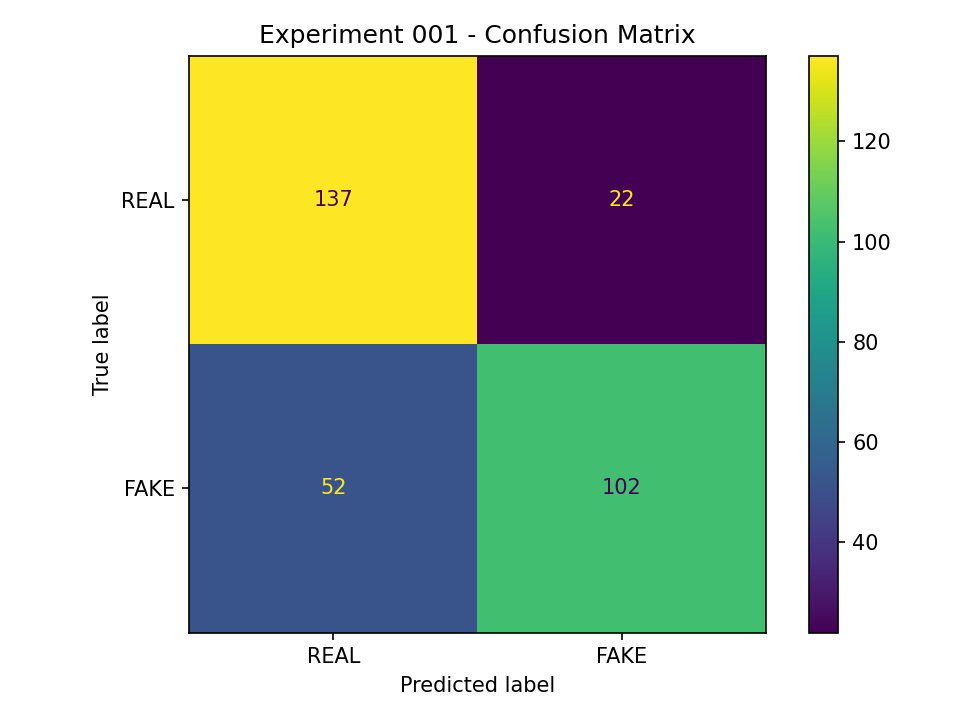

Data behind this chart, as committed beside it:
137, 22
52, 102
